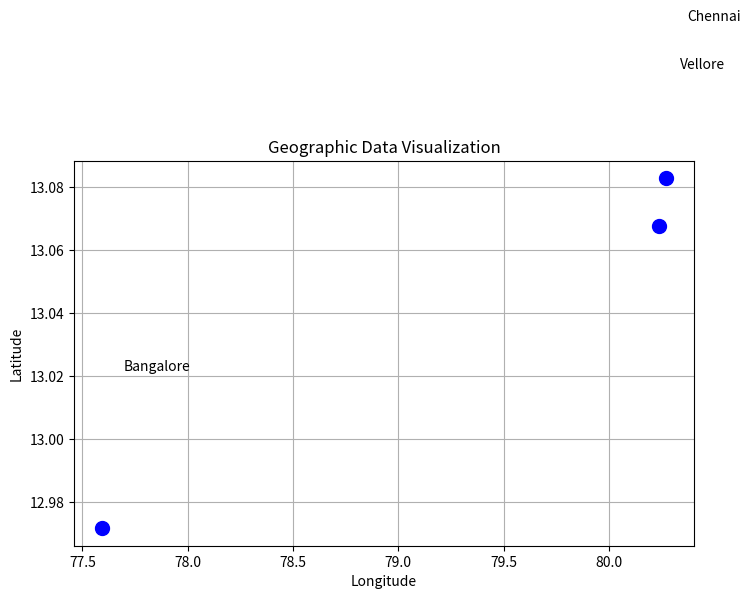

This figure's Python source:
# Experiment 20: Geographic Data Visualization
import matplotlib.pyplot as plt
# Sample coordinates (Latitude, Longitude)
lat = [12.9716, 13.0827, 13.0674]
lon = [77.5946, 80.2707, 80.2376]
cities = ['Bangalore', 'Chennai', 'Vellore']
plt.figure(figsize=(8,5))
plt.scatter(lon, lat, color='blue', s=100)
# Annotate city names
for i, city in enumerate(cities):
  plt.text(lon[i]+0.1, lat[i]+0.05, city)

  plt.title('Geographic Data Visualization')
  plt.xlabel('Longitude')
  plt.ylabel('Latitude')
  plt.grid(True)
  plt.show()